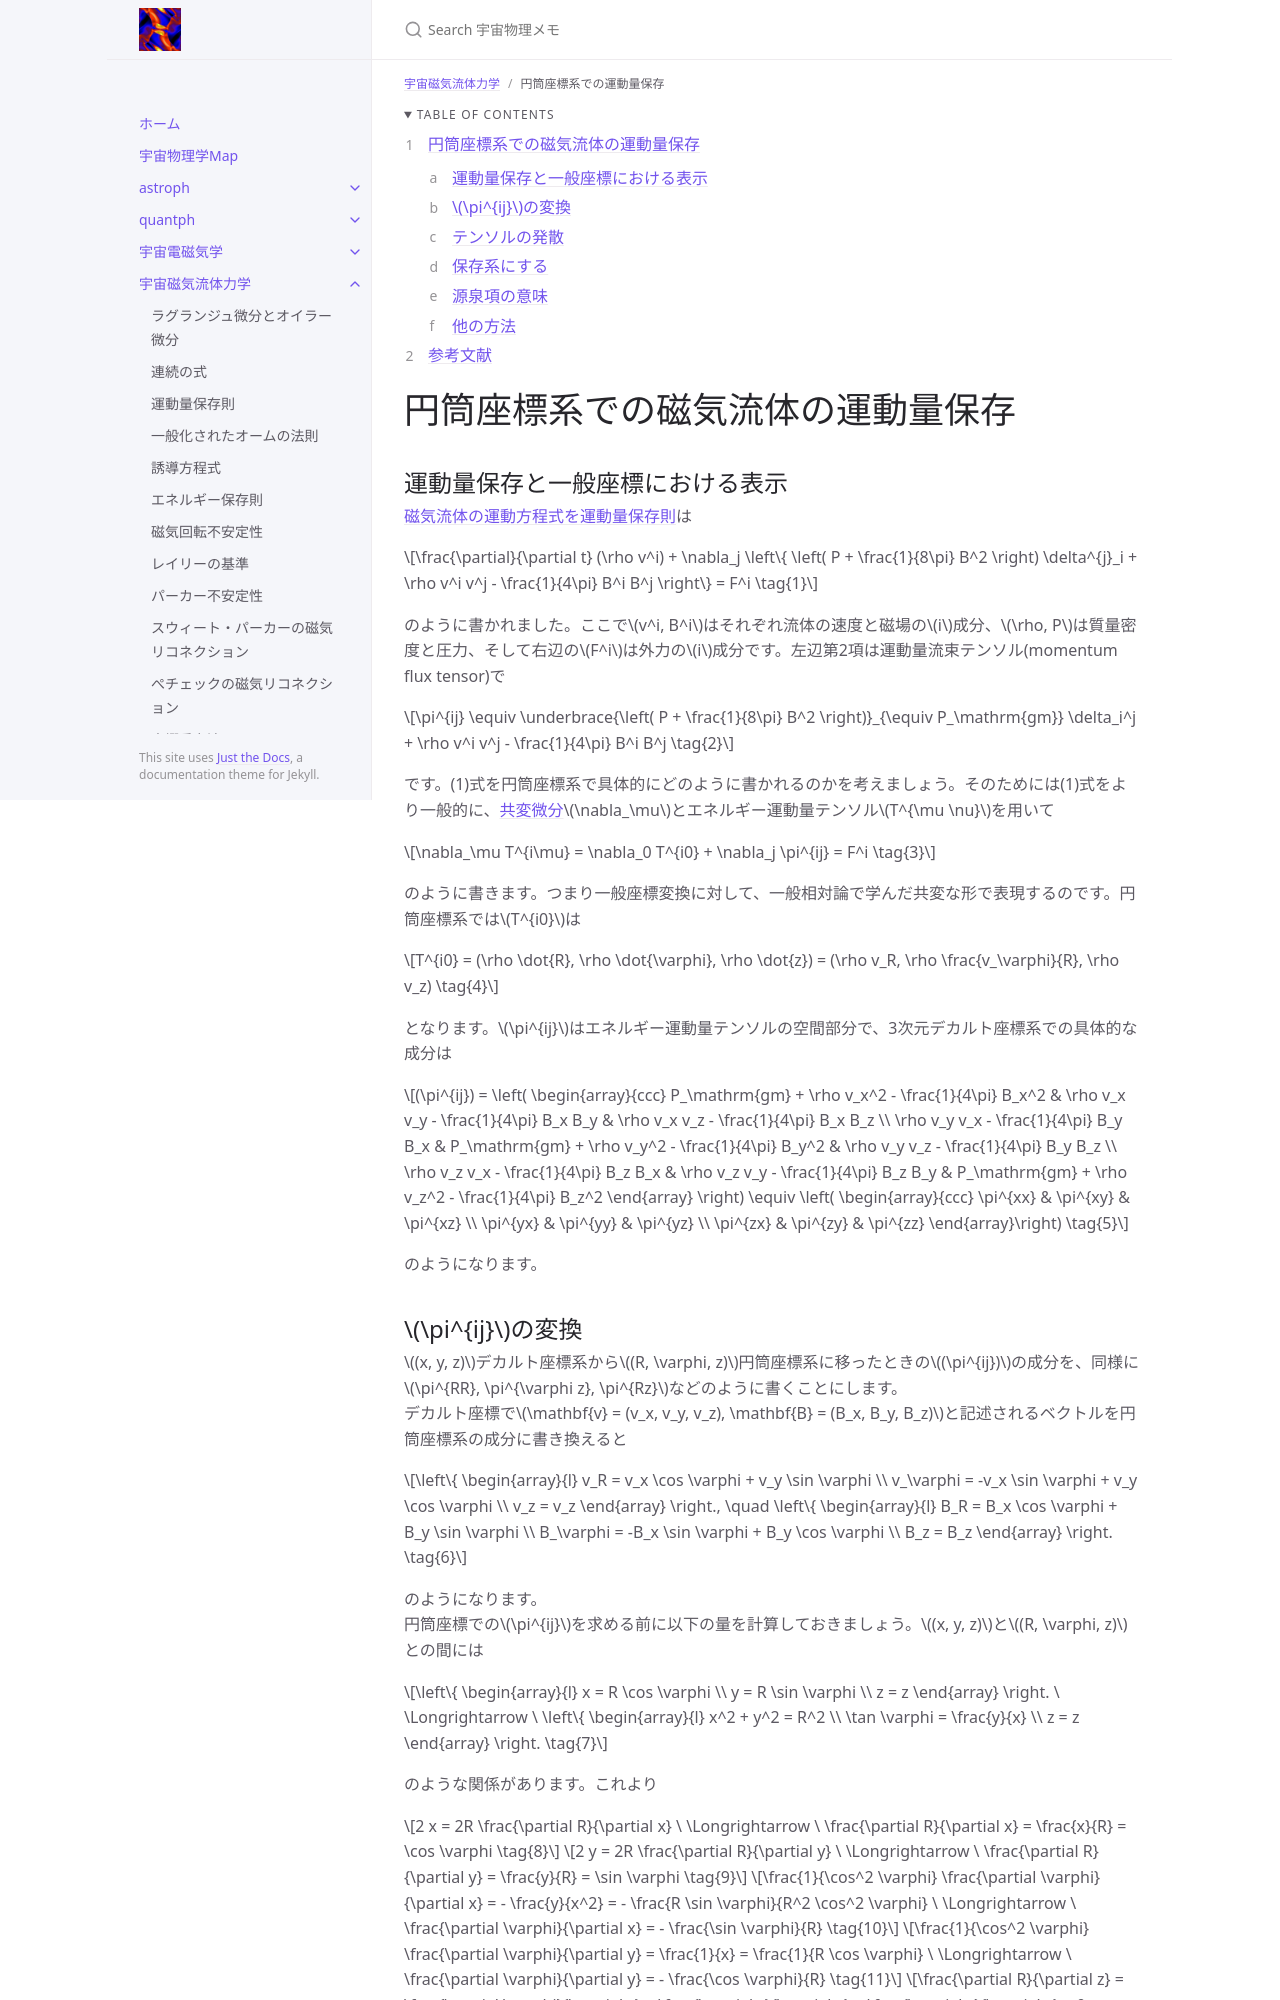

repository: github-nakasho/github-nakasho.github.io · page: mhd/momentum_cyl.html · generator: jekyll

---
layout: default
title: 円筒座標系での運動量保存
parent: 宇宙磁気流体力学
math: mathjax3
permalink: /mhd/momentum_cyl
nav_order: 15
---

{: .no_toc }

<details open markdown="block">
  <summary>
    Table of contents
  </summary>
  {: .text-delta }
1. TOC
{:toc}
</details>

{% include adsense.html %} 

# 円筒座標系での磁気流体の運動量保存

## 運動量保存と一般座標における表示

[磁気流体の運動方程式を運動量保存則](/mhd/momentum)は

$$
\frac{\partial}{\partial t} (\rho v^i) + \nabla_j \left\{ \left( P + \frac{1}{8\pi} B^2 \right) \delta^{j}_i + \rho v^i v^j - \frac{1}{4\pi} B^i B^j \right\} 
= F^i \tag{1}
$$

のように書かれました。ここで$$v^i, B^i$$はそれぞれ流体の速度と磁場の$$i$$成分、$$\rho, P$$は質量密度と圧力、そして右辺の$$F^i$$は外力の$$i$$成分です。左辺第2項は運動量流束テンソル(momentum flux tensor)で

$$
\pi^{ij} 
\equiv \underbrace{\left( P + \frac{1}{8\pi} B^2 \right)}_{\equiv P_\mathrm{gm}} \delta_i^j + \rho v^i v^j - \frac{1}{4\pi} B^i B^j \tag{2}
$$

です。(1)式を円筒座標系で具体的にどのように書かれるのかを考えましょう。そのためには(1)式をより一般的に、[共変微分](/gr/derivative)$$\nabla_\mu$$とエネルギー運動量テンソル$$T^{\mu \nu}$$を用いて

$$
\nabla_\mu T^{i\mu} 
= \nabla_0 T^{i0} + \nabla_j \pi^{ij} 
= F^i \tag{3}
$$

のように書きます。つまり一般座標変換に対して、一般相対論で学んだ共変な形で表現するのです。円筒座標系では$$T^{i0}$$は

$$
T^{i0} 
= (\rho \dot{R}, \rho \dot{\varphi}, \rho \dot{z}) 
= (\rho v_R, \rho \frac{v_\varphi}{R}, \rho v_z) \tag{4}
$$

となります。$$\pi^{ij}$$はエネルギー運動量テンソルの空間部分で、3次元デカルト座標系での具体的な成分は

$$
(\pi^{ij}) 
= \left( \begin{array}{ccc}
P_\mathrm{gm} + \rho v_x^2 - \frac{1}{4\pi} B_x^2 & \rho v_x v_y - \frac{1}{4\pi} B_x B_y & \rho v_x v_z - \frac{1}{4\pi} B_x B_z \\
\rho v_y v_x - \frac{1}{4\pi} B_y B_x & P_\mathrm{gm} + \rho v_y^2 - \frac{1}{4\pi} B_y^2 & \rho v_y v_z - \frac{1}{4\pi} B_y B_z \\
\rho v_z v_x - \frac{1}{4\pi} B_z B_x & \rho v_z v_y - \frac{1}{4\pi} B_z B_y & P_\mathrm{gm} + \rho v_z^2 - \frac{1}{4\pi} B_z^2 
\end{array} \right) 
\equiv \left( \begin{array}{ccc}
\pi^{xx} & \pi^{xy} & \pi^{xz} \\ 
\pi^{yx} & \pi^{yy} & \pi^{yz} \\ 
\pi^{zx} & \pi^{zy} & \pi^{zz} 
\end{array}\right)
\tag{5}
$$

のようになります。
